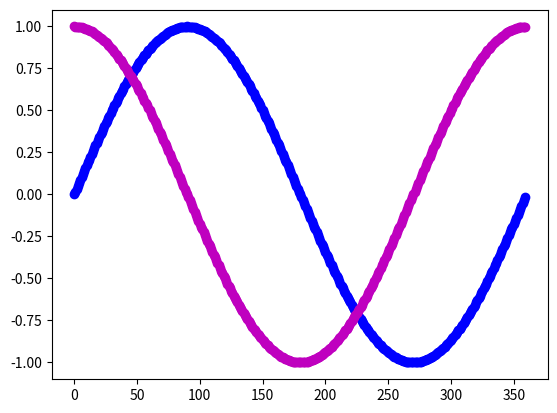

Reproduce this figure in Python.
import numpy as np
import math
import matplotlib.pyplot as plt
import random

cores=["b","g","r","c","m","y","k","w"]

a=360
eixoX=np.arange(a)    
eixoy=[math.sin((i/180)*math.pi) for i in range(0,a)]
plt.plot(eixoX,eixoy,"o",color=random.choice(cores))
eixoy=[math.cos((i/180)*math.pi) for i in range(0,a)]
plt.plot(eixoX,eixoy,"o",color=random.choice(cores))


plt.show()